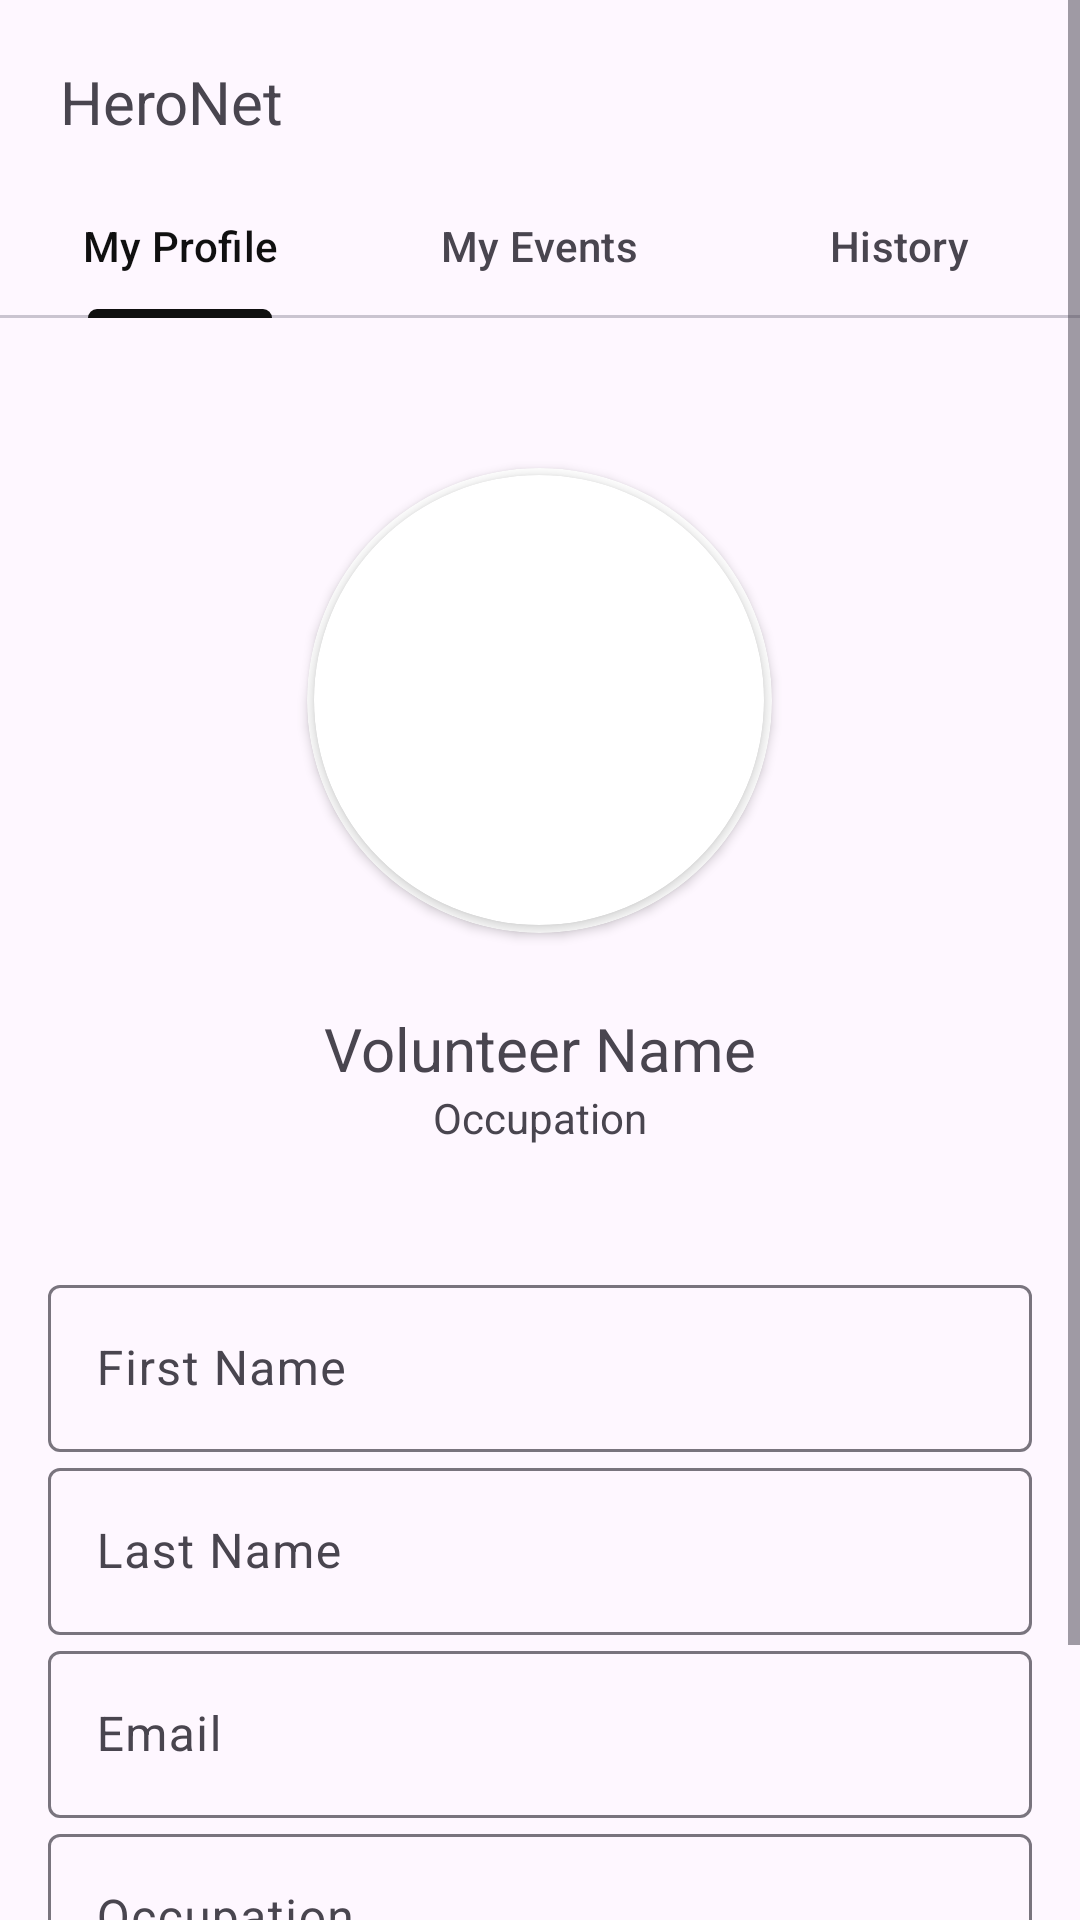

The Android layout XML behind this screen, and the referenced resources:
<!-- AndroidManifest.xml: application theme Theme.HeroNetApplication -->
<!-- res/layout/fragment_volunteer_profile.xml -->
<ScrollView xmlns:android="http://schemas.android.com/apk/res/android"
    xmlns:tools="http://schemas.android.com/tools"
    xmlns:app="http://schemas.android.com/apk/res-auto"
    android:layout_width="match_parent"
    android:layout_height="match_parent"
    tools:context=".Volunteers.VolunteerProfile">

    <LinearLayout
        android:layout_width="match_parent"
        android:layout_height="match_parent"
        android:orientation="vertical">
        <LinearLayout
            android:layout_width="match_parent"
            android:layout_height="wrap_content"
            android:orientation="horizontal"
            android:paddingHorizontal="20dp"
            android:paddingTop="10dp"
            android:gravity="center_vertical">

            <TextView
                android:layout_width="0dp"
                android:layout_weight="1"
                android:layout_height="wrap_content"
                android:text="HeroNet"
                android:textSize="20dp" />

            <Button
                style="?attr/materialIconButtonStyle"
                android:id="@+id/iconButton"
                android:layout_width="wrap_content"
                android:layout_height="wrap_content"
                app:icon="@drawable/profile" />
        </LinearLayout>

        <com.google.android.material.tabs.TabLayout
            android:layout_width="match_parent"
            android:layout_height="wrap_content"
            >

            <com.google.android.material.tabs.TabItem
                android:layout_width="wrap_content"
                android:layout_height="wrap_content"
                android:text="My Profile"
                />

            <com.google.android.material.tabs.TabItem
                android:layout_width="wrap_content"
                android:layout_height="wrap_content"
                android:text="My Events"
                />

            <com.google.android.material.tabs.TabItem
                android:layout_width="wrap_content"
                android:layout_height="wrap_content"
                android:text="History"
                />





        </com.google.android.material.tabs.TabLayout>

        <LinearLayout
            android:layout_width="match_parent"
            android:layout_height="wrap_content"
            android:layout_marginTop="25dp"
            android:gravity="center"

            android:orientation="vertical">

            <androidx.cardview.widget.CardView
                android:layout_width="155dp"
                android:layout_height="155dp"
                android:layout_gravity="center"
                android:layout_marginVertical="25dp"
                app:cardCornerRadius="250dp"
                app:cardBackgroundColor="@color/white">

                <androidx.cardview.widget.CardView
                    android:layout_width="150dp"
                    android:layout_height="150dp"
                    app:cardCornerRadius="250dp"
                    android:layout_gravity="center">

                    <ImageView
                        android:id="@+id/profileVolunteerImage"
                        android:layout_width="150dp"
                        android:layout_height="150dp"
                        android:src="@drawable/placeholder"
                        android:scaleType="centerCrop"/>

                </androidx.cardview.widget.CardView>

            </androidx.cardview.widget.CardView>

            <TextView
                android:id="@+id/profileVolunteerName"
                android:layout_width="wrap_content"
                android:layout_height="wrap_content"
                android:textSize="20dp"
                android:text="Volunteer Name">
            </TextView>

            <TextView
                android:id="@+id/profileVolunteerOccupation"
                android:layout_width="wrap_content"
                android:layout_height="wrap_content"
                android:text="Occupation">
            </TextView>

        </LinearLayout>

        <LinearLayout
            android:layout_width="match_parent"
            android:layout_height="wrap_content"
            android:layout_marginTop="25dp"
            android:gravity="center"
            android:orientation="vertical">

            <LinearLayout
                android:layout_width="match_parent"
                android:layout_height="match_parent"
                android:orientation="vertical"
                android:padding="16dp">

                <com.google.android.material.textfield.TextInputLayout
                    android:id="@+id/firstNameTextField"
                    android:layout_width="match_parent"
                    android:layout_height="wrap_content"
                    android:hint="First Name">

                    <com.google.android.material.textfield.TextInputEditText
                        android:id="@+id/profileFirstName"
                        android:layout_width="match_parent"
                        android:layout_height="wrap_content" />
                </com.google.android.material.textfield.TextInputLayout>

                <com.google.android.material.textfield.TextInputLayout
                    android:id="@+id/lastNameTextField"
                    android:layout_width="match_parent"
                    android:layout_height="wrap_content"
                    android:hint="Last Name">

                    <com.google.android.material.textfield.TextInputEditText
                        android:id="@+id/profileLastName"
                        android:layout_width="match_parent"
                        android:layout_height="wrap_content" />
                </com.google.android.material.textfield.TextInputLayout>

                <com.google.android.material.textfield.TextInputLayout
                    android:id="@+id/profileEmailTextField"
                    android:layout_width="match_parent"
                    android:layout_height="wrap_content"
                    android:hint="Email">

                    <com.google.android.material.textfield.TextInputEditText
                        android:id="@+id/profileEmail"
                        android:layout_width="match_parent"
                        android:layout_height="wrap_content" />
                </com.google.android.material.textfield.TextInputLayout>

                <com.google.android.material.textfield.TextInputLayout
                    android:id="@+id/occupationTextField"
                    android:layout_width="match_parent"
                    android:layout_height="wrap_content"
                    android:hint="Occupation">

                    <com.google.android.material.textfield.TextInputEditText
                        android:id="@+id/profileOccupation"
                        android:layout_width="match_parent"
                        android:layout_height="wrap_content" />
                </com.google.android.material.textfield.TextInputLayout>


                <com.google.android.material.button.MaterialButton
                    android:id="@+id/profileEditButton"
                    android:layout_width="match_parent"
                    android:layout_height="wrap_content"
                    android:text="Edit"
                    android:layout_marginTop="16dp" />

                <com.google.android.material.button.MaterialButton
                    android:id="@+id/profileSaveButton"
                    android:layout_width="match_parent"
                    android:layout_height="wrap_content"
                    android:text="Save"
                    android:layout_marginTop="16dp"
                    android:visibility="gone" />
            </LinearLayout>

        </LinearLayout>


    </LinearLayout>

</ScrollView>
<!-- resources referenced by this layout -->
<resources>
  <color name="white">#FFFFFFFF</color>
  <style name="Theme.HeroNetApplication" parent="Base.Theme.HeroNetApplication" />
  <style name="Base.Theme.HeroNetApplication" parent="Theme.Material3.DayNight.NoActionBar">
          <item name="colorPrimary">@color/my_primary_color</item>
          <item name="colorSecondary">@color/my_secondary_color</item>
      </style>
  <color name="my_primary_color">#101010</color>
  <color name="my_secondary_color">#110000</color>
</resources>
